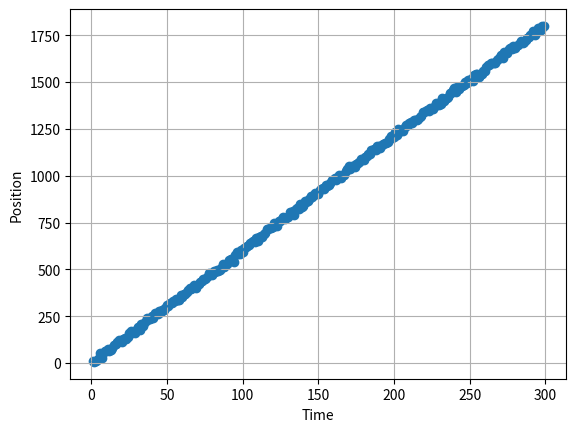
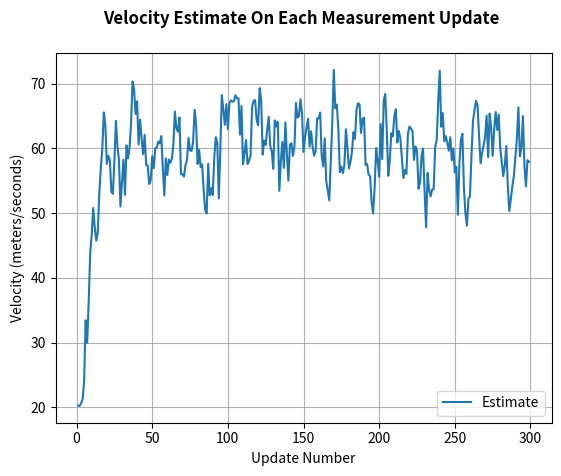
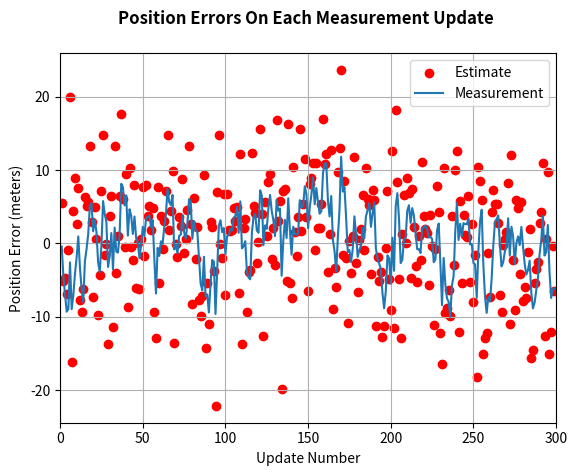

Python code for these plots, in order:

# https://thekalmanfilter.com/kalman-filter-python-example/

import numpy as np
from numpy.linalg import inv
import matplotlib.pyplot as plt

def getMeasurement(updateNumber):
    if updateNumber == 1:
      getMeasurement.currentPosition = 0
      getMeasurement.currentVelocity = 60 # m/s
    dt = 0.1
    w = 8 * np.random.randn(1)
    v = 8 * np.random.randn(1)
    z = getMeasurement.currentPosition + getMeasurement.currentVelocity*dt + v
    getMeasurement.currentPosition = z - v
    getMeasurement.currentVelocity = 60 + w
    return [z, getMeasurement.currentPosition, getMeasurement.currentVelocity]

def filter(z, updateNumber):
    dt = 0.1
    # Initialize State
    if updateNumber == 1:
        filter.x = np.array([[0],
                            [20]])
        filter.P = np.array([[5, 0],
                                 [0, 5]])
        filter.A = np.array([[1, dt],
                             [0, 1]])
        filter.H = np.array([[1, 0]])
        filter.HT = np.array([[1],
                              [0]])
        filter.R = 10
        filter.Q = np.array([[1, 0],
                             [0, 3]])
    # Predict State Forward
    x_p = filter.A.dot(filter.x)
    # Predict Covariance Forward
    P_p = filter.A.dot(filter.P).dot(filter.A.T) + filter.Q
    # Compute Kalman Gain
    S = filter.H.dot(P_p).dot(filter.HT) + filter.R
    K = P_p.dot(filter.HT)*(1/S)
    # Estimate State
    residual = z - filter.H.dot(x_p)
    filter.x = x_p + K*residual
    # Estimate Covariance
    filter.P = P_p - K.dot(filter.H).dot(P_p)
    return [filter.x[0], filter.x[1], filter.P]

def testFilter():
    dt = 0.1
    t = np.linspace(0, 10, num=300)
    numOfMeasurements = len(t)
    measTime = []
    measPos = []
    measDifPos = []
    estDifPos = []
    estPos = []
    estVel = []
    posBound3Sigma = []
    for k in range(1,numOfMeasurements):
        z = getMeasurement(k)
        # Call Filter and return new State
        f = filter(z[0], k)
        # Save off that state so that it could be plotted
        measTime.append(k)
        measPos.append(z[0])
        measDifPos.append(z[0]-z[1])
        estDifPos.append(f[0]-z[1])
        estPos.append(f[0])
        estVel.append(f[1])
        posVar = f[2]
        posBound3Sigma.append(3*np.sqrt(posVar[0][0]))
    return [measTime, measPos, estPos, estVel, measDifPos, estDifPos, posBound3Sigma]


t = testFilter()
plot1 = plt.figure(1)
plt.scatter(t[0], t[1])
plt.plot(t[0], t[2])
plt.ylabel('Position')
plt.xlabel('Time')
plt.grid(True)
plot2 = plt.figure(2)
plt.plot(t[0], t[3])
plt.ylabel('Velocity (meters/seconds)')
plt.xlabel('Update Number')
plt.title('Velocity Estimate On Each Measurement Update \n', fontweight="bold")
plt.legend(['Estimate'])
plt.grid(True)
plot3 = plt.figure(3)
plt.scatter(t[0], t[4], color = 'red')
plt.plot(t[0], t[5])
plt.legend(['Estimate', 'Measurement'])
plt.title('Position Errors On Each Measurement Update \n', fontweight="bold")
#plt.plot(t[0], t[6])
plt.ylabel('Position Error (meters)')
plt.xlabel('Update Number')
plt.grid(True)
plt.xlim([0, 300])
plt.show()
